4-way image classification set "processed_data" from GitHub (syedowaisi/elpv-pred); label vocabulary: functional, mild, moderate, severe.

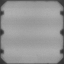
Label: functional

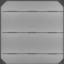
Label: functional

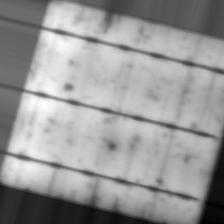
Label: moderate

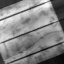
Label: severe

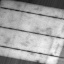
Label: mild

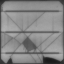
Label: severe
